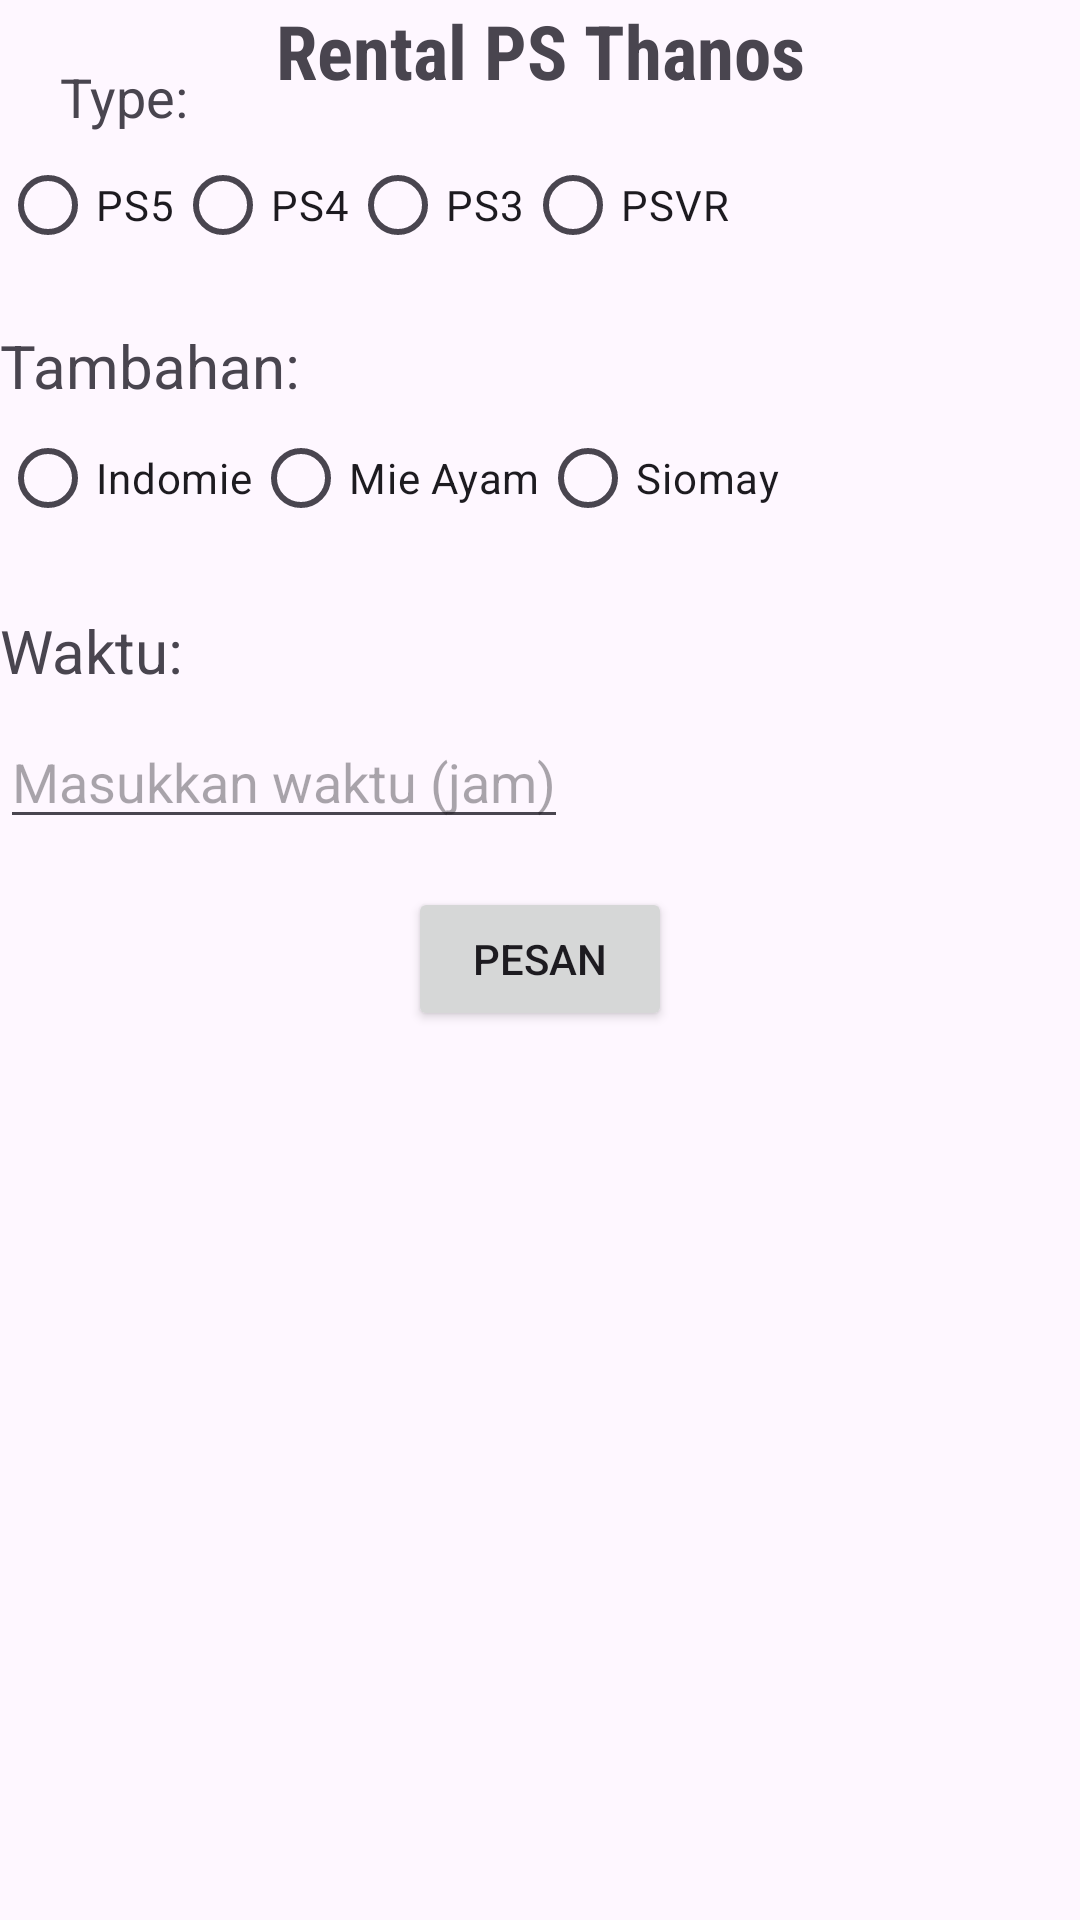

Layout XML and referenced resources for this Android screen:
<!-- AndroidManifest.xml: application theme Theme.QUIZ2 -->
<!-- res/layout/activity_main.xml -->
<?xml version="1.0" encoding="utf-8"?>
<RelativeLayout xmlns:android="http://schemas.android.com/apk/res/android"
    xmlns:tools="http://schemas.android.com/tools"
    android:layout_width="match_parent"
    android:layout_height="match_parent"
    tools:context=".MainActivity">

    <TextView
        android:id="@+id/titleTextView"
        android:layout_width="match_parent"
        android:layout_height="wrap_content"
        android:text="Rental PS Thanos"
        android:textSize="25sp"
        android:gravity="center"
        android:textStyle="bold"
        android:fontFamily="sans-serif-condensed"
        android:layout_marginBottom="20dp" />
    <TextView
        android:id="@+id/textViewType"
        android:layout_width="wrap_content"
        android:layout_height="wrap_content"
        android:text="Type:"
        android:textSize="18sp"
        android:layout_marginTop="20dp"
        android:layout_marginStart="20dp"/>


    <RadioGroup
        android:id="@+id/radioGroupType"
        android:layout_width="wrap_content"
        android:layout_height="wrap_content"
        android:layout_below="@id/textViewType"
        android:orientation="horizontal">

        <RadioButton
            android:id="@+id/radioButtonPS5"
            android:layout_width="wrap_content"
            android:layout_height="wrap_content"
            android:text="PS5"/>

        <RadioButton
            android:id="@+id/radioButtonPS4"
            android:layout_width="wrap_content"
            android:layout_height="wrap_content"
            android:text="PS4"/>

        <RadioButton
            android:id="@+id/radioButtonPS3"
            android:layout_width="wrap_content"
            android:layout_height="wrap_content"
            android:text="PS3"/>

        <RadioButton
            android:id="@+id/radioButtonPSVR"
            android:layout_width="wrap_content"
            android:layout_height="wrap_content"
            android:text="PSVR"/>
    </RadioGroup>

    <TextView
        android:id="@+id/textViewExtras"
        android:layout_width="wrap_content"
        android:layout_height="wrap_content"
        android:text="Tambahan:"
        android:textSize="20sp"
        android:layout_below="@id/radioGroupType"
        android:layout_marginTop="16dp"/>

    <RadioGroup
        android:id="@+id/radioGroupExtras"
        android:layout_width="wrap_content"
        android:layout_height="wrap_content"
        android:layout_below="@id/textViewExtras"
        android:orientation="horizontal">

        <RadioButton
            android:id="@+id/radioButtonIndomie"
            android:layout_width="wrap_content"
            android:layout_height="wrap_content"
            android:text="Indomie"/>

        <RadioButton
            android:id="@+id/radioButtonMieAyam"
            android:layout_width="wrap_content"
            android:layout_height="wrap_content"
            android:text="Mie Ayam"/>

        <RadioButton
            android:id="@+id/radioButtonSiomay"
            android:layout_width="wrap_content"
            android:layout_height="wrap_content"
            android:text="Siomay"/>
    </RadioGroup>

    <TextView
        android:id="@+id/textViewTime"
        android:layout_width="wrap_content"
        android:layout_height="wrap_content"
        android:text="Waktu:"
        android:textSize="20sp"
        android:layout_below="@id/radioGroupExtras"
        android:layout_marginTop="20dp"/>

    <EditText
        android:id="@+id/editTextTime"
        android:layout_width="wrap_content"
        android:layout_height="wrap_content"
        android:hint="Masukkan waktu (jam)"
        android:inputType="number"
        android:layout_below="@id/textViewTime"
        android:layout_marginTop="8dp"/>

    <Button
        android:id="@+id/buttonPesan"
        android:layout_width="wrap_content"
        android:layout_height="wrap_content"
        android:text="Pesan"
        android:layout_below="@id/editTextTime"
        android:layout_centerHorizontal="true"
        android:layout_marginTop="16dp"/>
</RelativeLayout>
<!-- resources referenced by this layout -->
<resources>
  <style name="Theme.QUIZ2" parent="Base.Theme.QUIZ2" />
  <style name="Base.Theme.QUIZ2" parent="Theme.Material3.DayNight.NoActionBar">
          
          
      </style>
</resources>
